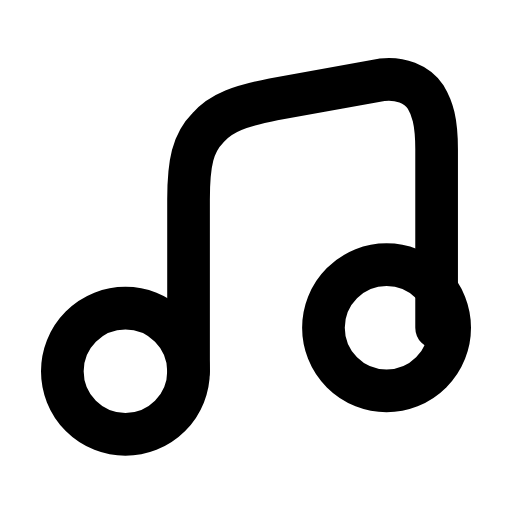
t = 0.00 s
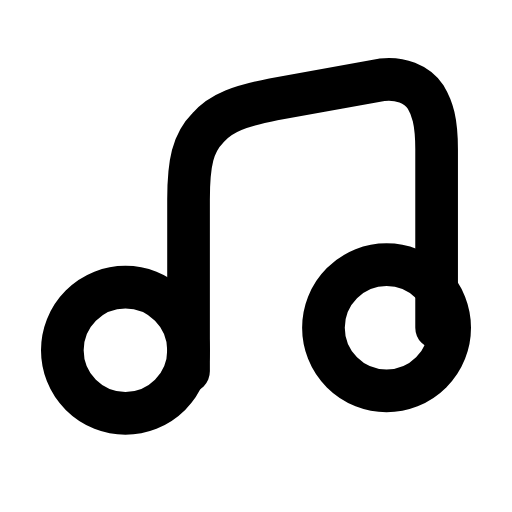
t = 0.30 s
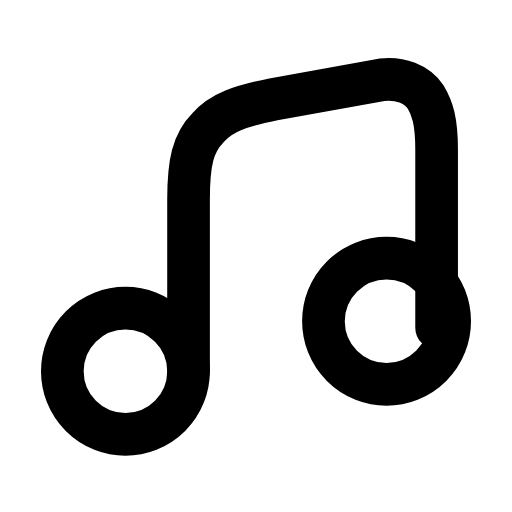
t = 0.60 s
t = 0.88 s: frame unchanged from t = 0.00 s, image omitted
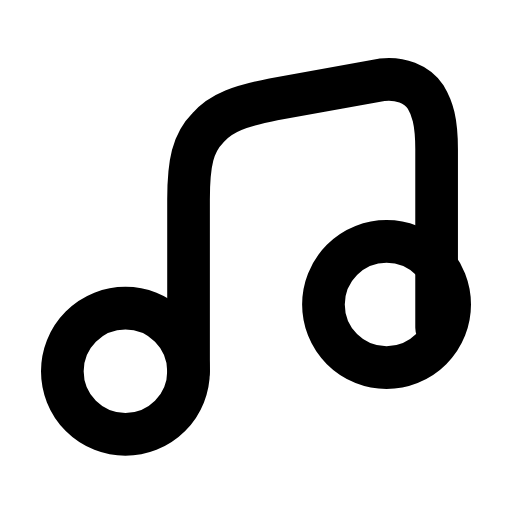
t = 1.19 s
t = 1.50 s: frame unchanged from t = 0.00 s, image omitted

The animated SVG that drew these frames (rendered in a browser with its animation timeline set to each time). Animation: 2 SMIL elements (animateTransform=2); one cycle of 1.80 s, repeats indefinitely.

<svg xmlns="http://www.w3.org/2000/svg" width="24" height="24" viewBox="0 0 24 24" fill="none"><g transform="translate(-0.24 -0.751) scale(1.02)"><g><circle stroke="currentColor" stroke-width="1.961" stroke-linecap="round" stroke-linejoin="round" fill="none" cx="6" cy="17.8" r="2.9"><animateTransform attributeName="transform" type="translate" values="0 0;0 0;0 -1.1;0 0;0 0;0 0;0 0;0 -1.1;0 0;0 0;0 0" keyTimes="0;0.135;0.2475;0.36;0.45;0.6;0.66;0.735;0.81;0.9;1" dur="1.8s" repeatCount="indefinite" calcMode="spline" keySplines="0.16 1 0.3 1;0.16 1 0.3 1;0.16 1 0.3 1;0.16 1 0.3 1;0.16 1 0.3 1;0.16 1 0.3 1;0.16 1 0.3 1;0.16 1 0.3 1;0.16 1 0.3 1;0.16 1 0.3 1"/></circle><circle stroke="currentColor" stroke-width="1.961" stroke-linecap="round" stroke-linejoin="round" fill="none" cx="18" cy="15.8" r="2.9"><animateTransform attributeName="transform" type="translate" values="0 0;0 0;0 -1.1;0 0;0 0;0 0;0 0;0 -1.1;0 0;0 0;0 0" keyTimes="0;0.225;0.315;0.405;0.45;0.6;0.63;0.69;0.75;0.9;1" dur="1.8s" repeatCount="indefinite" calcMode="spline" keySplines="0.16 1 0.3 1;0.16 1 0.3 1;0.16 1 0.3 1;0.16 1 0.3 1;0.16 1 0.3 1;0.16 1 0.3 1;0.16 1 0.3 1;0.16 1 0.3 1;0.16 1 0.3 1;0.16 1 0.3 1"/></circle><path stroke="currentColor" stroke-width="1.961" stroke-linecap="round" stroke-linejoin="round" fill="none" d="M8.9 17.8L8.9 9.9C8.9 8.2 9.1 7.3 9.8 6.6C10.4 5.9 11.3 5.6 12.8 5.3L17.8 4.4C18.6 4.3 19.4 4.6 19.8 5.2C20.1 5.7 20.3 6.3 20.3 7.6L20.3 15.8"></path></g></g></svg>
